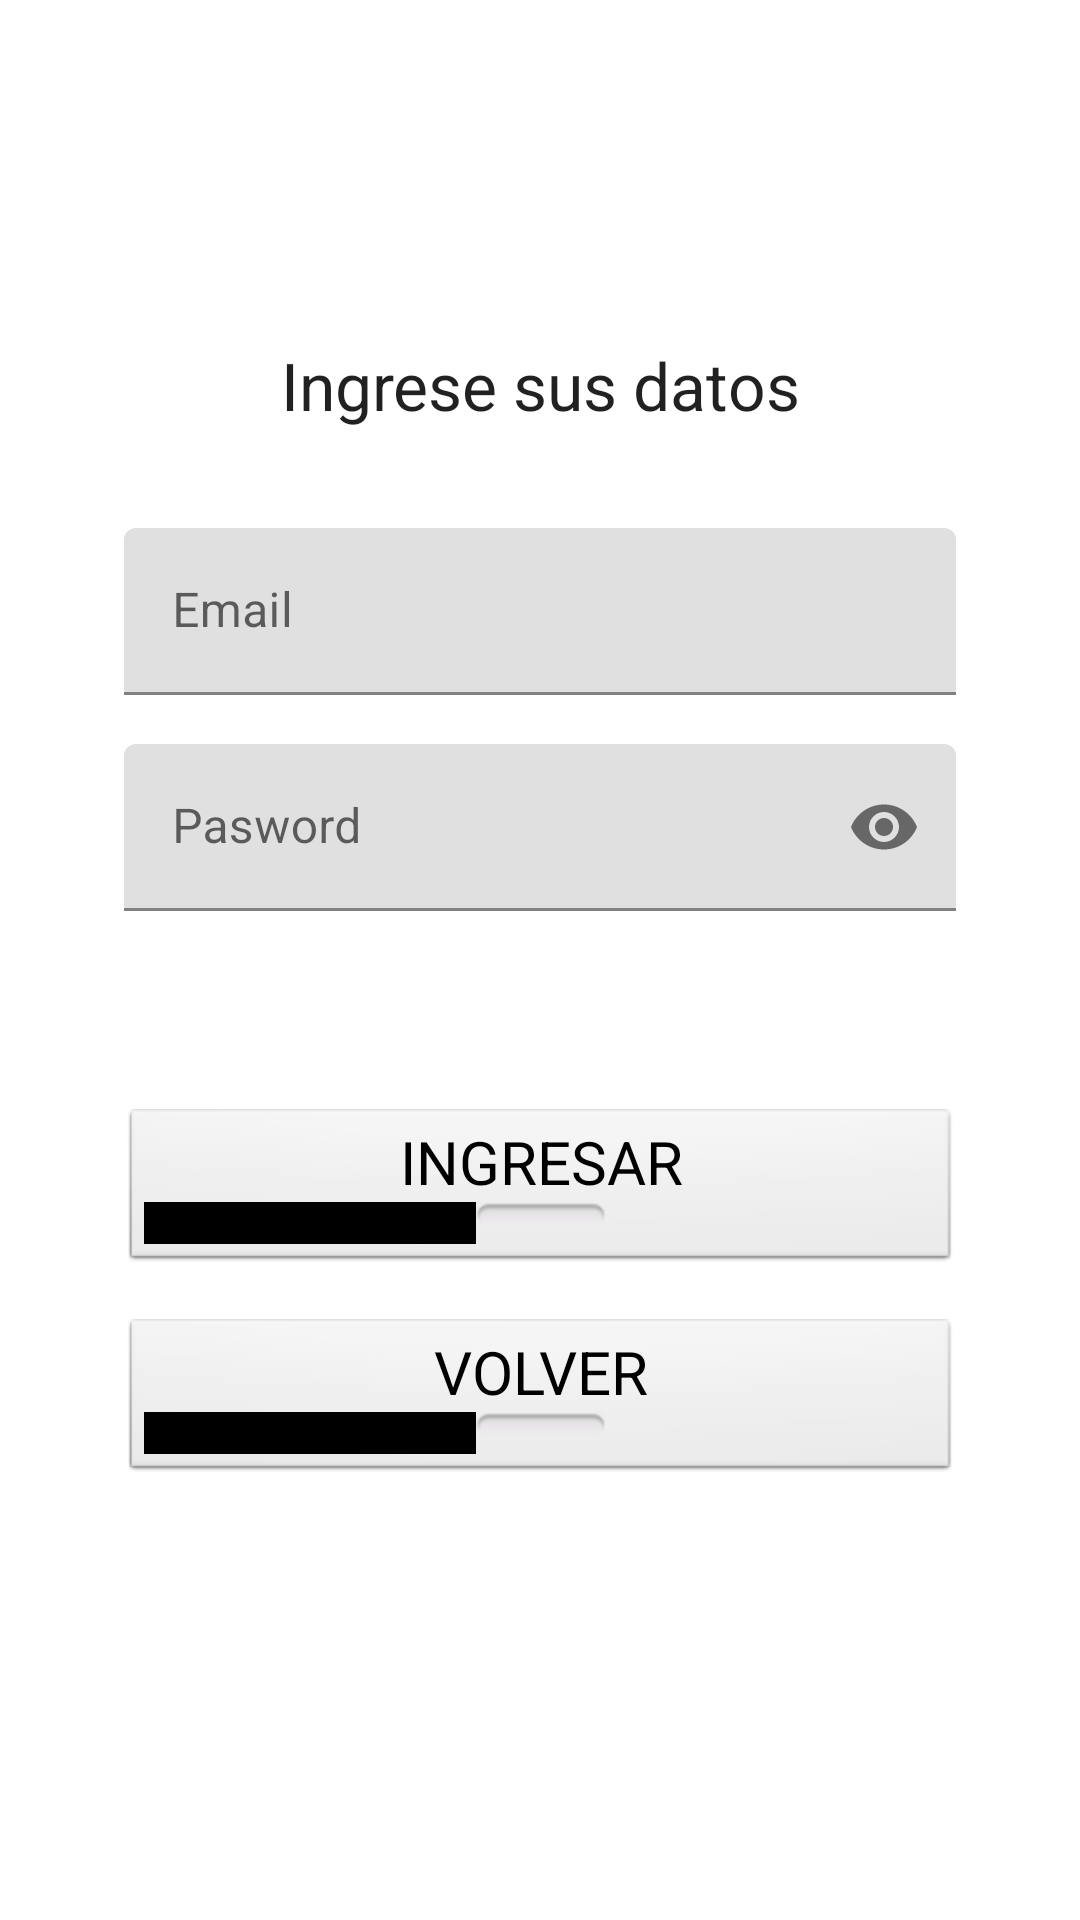

Layout XML and referenced resources for this Android screen:
<!-- AndroidManifest.xml: application theme Theme.MYsalon -->
<!-- res/layout/activity_ingreso.xml -->
<?xml version="1.0" encoding="utf-8"?>
<androidx.constraintlayout.widget.ConstraintLayout xmlns:android="http://schemas.android.com/apk/res/android"
    xmlns:app="http://schemas.android.com/apk/res-auto"
    xmlns:tools="http://schemas.android.com/tools"
    android:layout_width="match_parent"
    android:layout_height="match_parent"
    tools:context=".IngresoActivity">

    <LinearLayout
        android:layout_width="0dp"
        android:layout_height="wrap_content"
        android:orientation="vertical"
        android:paddingLeft="20pt"
        android:paddingRight="20pt"
        app:layout_constraintBottom_toBottomOf="parent"
        app:layout_constraintEnd_toEndOf="parent"
        app:layout_constraintStart_toStartOf="parent"
        app:layout_constraintTop_toTopOf="parent">

        <TextView
            android:id="@+id/textView2"
            android:layout_width="match_parent"
            android:layout_height="wrap_content"
            android:text="Ingrese sus datos"
            android:textAlignment="center"
            android:textAppearance="@style/TextAppearance.AppCompat.Large" />

        <com.google.android.material.textfield.TextInputLayout
            android:layout_width="match_parent"
            android:layout_height="match_parent"
            android:layout_marginTop="16pt"
            android:layout_marginBottom="8pt"
            android:id="@+id/activity_ingreso_til_email">

            <com.google.android.material.textfield.TextInputEditText
                android:layout_width="match_parent"
                android:layout_height="wrap_content"
                android:hint="Email"
                android:inputType="textEmailAddress" />

        </com.google.android.material.textfield.TextInputLayout>

        <com.google.android.material.textfield.TextInputLayout
            android:id="@+id/activity_ingreso_til_password"
            android:layout_width="match_parent"
            android:layout_height="match_parent"
            android:layout_marginBottom="32pt"
            app:passwordToggleEnabled="true">

            <com.google.android.material.textfield.TextInputEditText
                android:layout_width="match_parent"
                android:layout_height="wrap_content"
                android:hint="Pasword"
                android:inputType="textPassword"
                android:password="false" />
        </com.google.android.material.textfield.TextInputLayout>

        <Button
            android:id="@+id/activity_ingreso_btn_ingresar1"
            style="@android:style/Widget.Button.Toggle"
            android:layout_width="match_parent"
            android:layout_height="wrap_content"
            android:layout_marginBottom="8pt"
            android:text="INGRESAR"
            android:textAlignment="center"
            android:textSize="20sp"
            android:typeface="normal" />

        <Button
            android:id="@+id/activity_ingreso_btn_volver"
            style="@android:style/Widget.Button.Toggle"
            android:layout_width="match_parent"
            android:layout_height="wrap_content"
            android:layout_marginBottom="16pt"
            android:text="VOLVER"
            android:textAlignment="center"
            android:textSize="20sp"
            android:typeface="normal" />

    </LinearLayout>


</androidx.constraintlayout.widget.ConstraintLayout>
<!-- resources referenced by this layout -->
<resources>
  <style name="Theme.MYsalon" parent="Theme.MaterialComponents.DayNight.DarkActionBar">
          
          <item name="colorPrimary">@color/purple_500</item>
          <item name="colorPrimaryVariant">@color/purple_700</item>
          <item name="colorOnPrimary">@color/white</item>
          
          <item name="colorSecondary">@color/teal_200</item>
          <item name="colorSecondaryVariant">@color/teal_700</item>
          <item name="colorOnSecondary">@color/black</item>
          
          <item name="android:statusBarColor" tools:targetApi="l">?attr/colorPrimaryVariant</item>
          
      </style>
  <!-- not gathered from this repository: default colours our renderer supplied (Android Studio template values) -->
  <color name="purple_500">#FF6200EE</color>
  <color name="purple_700">#FF3700B3</color>
  <color name="teal_200">#FF03DAC5</color>
  <color name="teal_700">#FF018786</color>
  <color name="black">#FF000000</color>
  <color name="white">#FFFFFFFF</color>
</resources>
